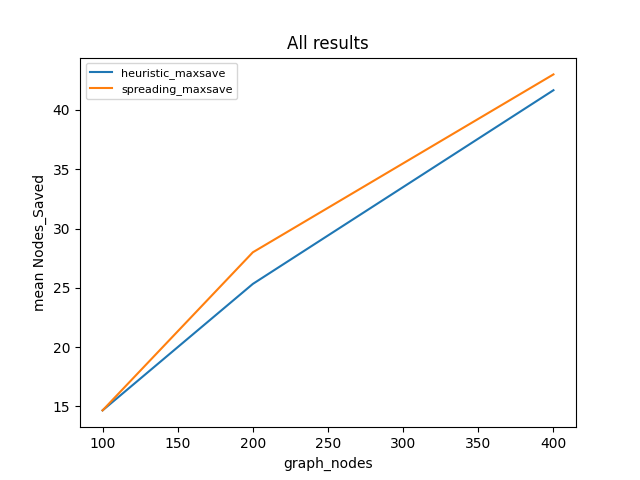

The file beside this chart, header and first rows:
algorithm, runtime, graph_nodes, Nodes_Saved
spreading_maxsave, 0.103, 100, 25
heuristic_maxsave, 0.03857, 100, 24
spreading_maxsave, 0.05518, 100, 16
heuristic_maxsave, 0.07354, 100, 17
spreading_maxsave, 0.03639, 100, 3
heuristic_maxsave, 0.08355, 100, 3
spreading_maxsave, 0.1437, 200, 21
heuristic_maxsave, 0.1306, 200, 18
spreading_maxsave, 0.2133, 200, 45
heuristic_maxsave, 0.1602, 200, 40
spreading_maxsave, 0.1414, 200, 18
heuristic_maxsave, 0.2347, 200, 18
spreading_maxsave, 0.4464, 400, 23
heuristic_maxsave, 0.272, 400, 20
spreading_maxsave, 0.841, 400, 78
heuristic_maxsave, 0.4375, 400, 76
spreading_maxsave, 0.5826, 400, 28
heuristic_maxsave, 0.6866, 400, 29
, 5.056, , 
